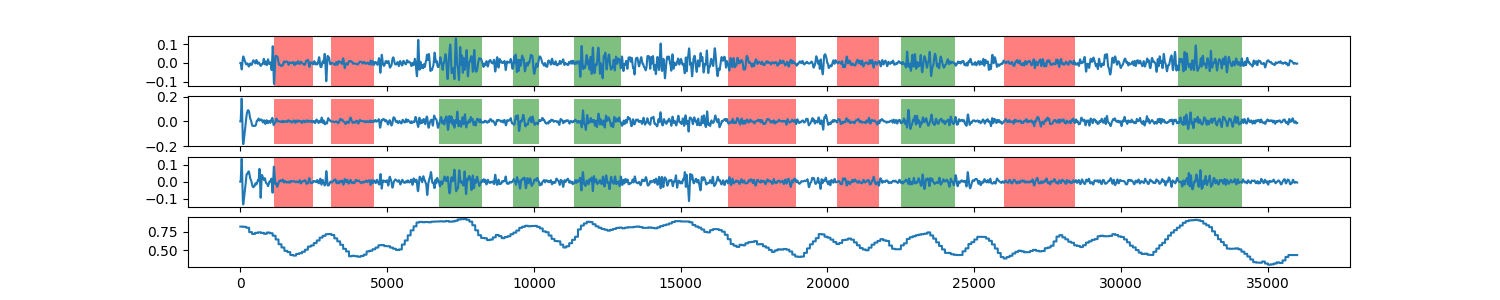

Values plotted in this chart, from the file beside it:
0, 0.820801294549
1, 0.8208
2, 0.8208
3, 0.8208
4, 0.8208
5, 0.8208
6, 0.8208
7, 0.8208
8, 0.8208
9, 0.8208
10, 0.8208
11, 0.8208
12, 0.8208
13, 0.8208
14, 0.8208
15, 0.8208
16, 0.8208
17, 0.8208
18, 0.8208
19, 0.8208
20, 0.8208
21, 0.8208
22, 0.8208
23, 0.8208
24, 0.8208
25, 0.8208
26, 0.8208
27, 0.8208
28, 0.8208
29, 0.8208
30, 0.8208
31, 0.8208
32, 0.8208
33, 0.8208
34, 0.8208
35, 0.8208
36, 0.8208
37, 0.8208
38, 0.8208
39, 0.8208
40, 0.8208
41, 0.8208
42, 0.8208
43, 0.8208
44, 0.8208
45, 0.8208
46, 0.8208
47, 0.8208
48, 0.8208
49, 0.8208
50, 0.8208
51, 0.8208
52, 0.8208
53, 0.8208
54, 0.8208
55, 0.8208
56, 0.8208
57, 0.8208
58, 0.8208
59, 0.8208
60, 0.8208
... 35,939 more rows
